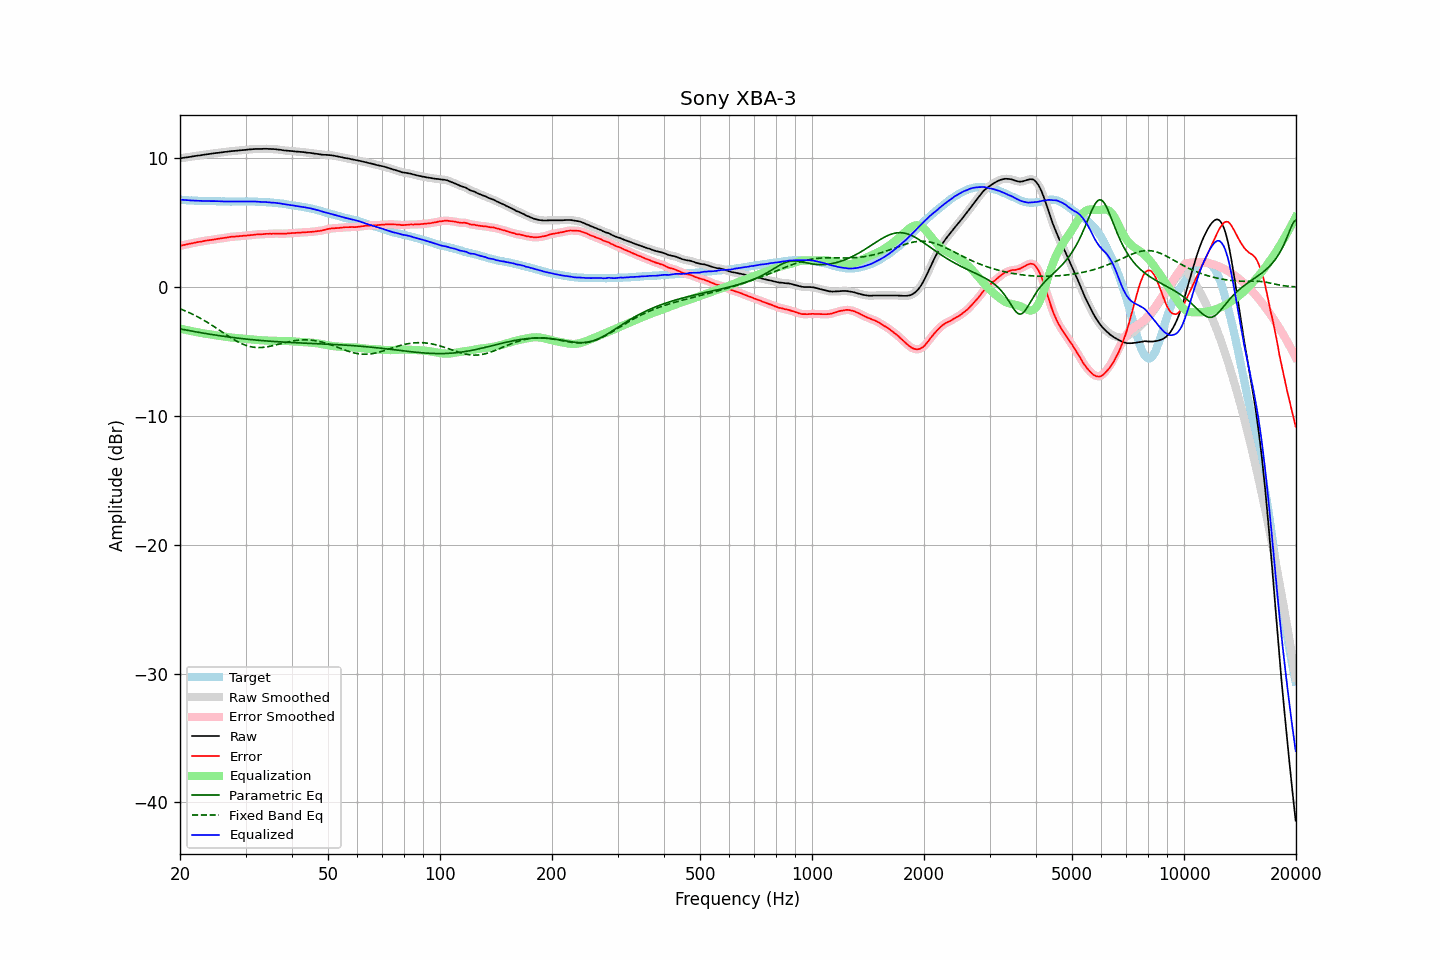

Values plotted in this chart, from the file beside it:
frequency, raw, error, smoothed, error_smoothed, equalization, parametric_eq, fixed_band_eq, equalized_raw, equalized_smoothed, target
20.00, 10.01, 3.20, 10.01, 3.21, -3.21, -3.23, -1.67, 6.80, 6.81, 6.81
20.20, 10.03, 3.24, 10.03, 3.24, -3.24, -3.26, -1.72, 6.79, 6.79, 6.79
20.40, 10.05, 3.27, 10.05, 3.27, -3.27, -3.28, -1.77, 6.79, 6.78, 6.78
20.61, 10.07, 3.29, 10.07, 3.30, -3.30, -3.31, -1.82, 6.78, 6.77, 6.78
20.81, 10.08, 3.32, 10.08, 3.33, -3.32, -3.33, -1.88, 6.76, 6.76, 6.76
21.02, 10.10, 3.35, 10.10, 3.35, -3.35, -3.35, -1.93, 6.75, 6.75, 6.75
21.23, 10.12, 3.38, 10.12, 3.38, -3.38, -3.38, -1.99, 6.74, 6.74, 6.74
21.44, 10.14, 3.39, 10.14, 3.40, -3.40, -3.40, -2.05, 6.74, 6.74, 6.75
21.66, 10.16, 3.42, 10.16, 3.43, -3.43, -3.42, -2.11, 6.73, 6.73, 6.74
21.87, 10.18, 3.46, 10.18, 3.45, -3.45, -3.44, -2.17, 6.73, 6.73, 6.73
22.09, 10.20, 3.49, 10.20, 3.48, -3.48, -3.47, -2.23, 6.72, 6.72, 6.72
22.31, 10.22, 3.51, 10.22, 3.51, -3.50, -3.49, -2.30, 6.72, 6.72, 6.72
22.54, 10.23, 3.53, 10.23, 3.52, -3.53, -3.51, -2.37, 6.71, 6.71, 6.71
22.76, 10.25, 3.54, 10.25, 3.54, -3.55, -3.53, -2.43, 6.70, 6.70, 6.71
22.99, 10.27, 3.57, 10.27, 3.57, -3.57, -3.55, -2.51, 6.70, 6.70, 6.70
23.22, 10.29, 3.60, 10.29, 3.59, -3.59, -3.57, -2.58, 6.70, 6.70, 6.69
23.45, 10.31, 3.62, 10.31, 3.62, -3.61, -3.60, -2.65, 6.70, 6.70, 6.69
23.69, 10.33, 3.64, 10.33, 3.64, -3.63, -3.62, -2.73, 6.70, 6.70, 6.69
23.92, 10.34, 3.65, 10.35, 3.65, -3.65, -3.64, -2.80, 6.69, 6.69, 6.69
24.16, 10.36, 3.67, 10.36, 3.67, -3.67, -3.66, -2.88, 6.69, 6.69, 6.69
24.40, 10.38, 3.68, 10.38, 3.68, -3.69, -3.68, -2.96, 6.69, 6.69, 6.70
24.65, 10.40, 3.70, 10.40, 3.70, -3.71, -3.70, -3.04, 6.69, 6.69, 6.70
24.89, 10.41, 3.72, 10.41, 3.72, -3.73, -3.71, -3.12, 6.68, 6.69, 6.69
25.14, 10.43, 3.75, 10.43, 3.75, -3.75, -3.73, -3.21, 6.69, 6.68, 6.68
25.39, 10.44, 3.76, 10.44, 3.77, -3.77, -3.75, -3.29, 6.68, 6.68, 6.68
25.65, 10.46, 3.79, 10.46, 3.79, -3.79, -3.77, -3.37, 6.68, 6.67, 6.67
25.91, 10.47, 3.81, 10.47, 3.81, -3.81, -3.79, -3.46, 6.67, 6.67, 6.67
26.16, 10.49, 3.82, 10.49, 3.82, -3.83, -3.81, -3.54, 6.67, 6.67, 6.67
26.43, 10.51, 3.85, 10.51, 3.84, -3.85, -3.82, -3.62, 6.67, 6.66, 6.66
26.69, 10.52, 3.86, 10.52, 3.86, -3.86, -3.84, -3.71, 6.66, 6.66, 6.66
26.96, 10.54, 3.88, 10.54, 3.88, -3.88, -3.86, -3.79, 6.66, 6.66, 6.66
27.23, 10.55, 3.90, 10.55, 3.90, -3.90, -3.88, -3.87, 6.66, 6.66, 6.65
27.50, 10.57, 3.92, 10.57, 3.92, -3.91, -3.89, -3.95, 6.66, 6.66, 6.65
27.77, 10.58, 3.92, 10.58, 3.93, -3.92, -3.91, -4.02, 6.66, 6.66, 6.66
28.05, 10.59, 3.93, 10.59, 3.94, -3.94, -3.92, -4.10, 6.65, 6.65, 6.66
28.33, 10.60, 3.95, 10.60, 3.94, -3.95, -3.94, -4.17, 6.65, 6.65, 6.66
28.62, 10.61, 3.96, 10.61, 3.96, -3.96, -3.95, -4.24, 6.65, 6.66, 6.65
28.90, 10.63, 3.97, 10.63, 3.97, -3.97, -3.97, -4.30, 6.66, 6.66, 6.66
29.19, 10.64, 3.98, 10.64, 3.98, -3.98, -3.98, -4.36, 6.66, 6.66, 6.66
29.48, 10.65, 3.99, 10.65, 3.99, -3.99, -4.00, -4.42, 6.66, 6.66, 6.66
29.78, 10.66, 4.00, 10.66, 4.00, -4.00, -4.01, -4.47, 6.66, 6.66, 6.66
30.08, 10.67, 3.99, 10.67, 4.01, -4.01, -4.02, -4.51, 6.66, 6.66, 6.68
30.38, 10.69, 4.03, 10.69, 4.02, -4.02, -4.04, -4.56, 6.67, 6.66, 6.67
30.68, 10.70, 4.04, 10.70, 4.03, -4.04, -4.05, -4.59, 6.67, 6.66, 6.66
30.99, 10.71, 4.05, 10.71, 4.05, -4.05, -4.06, -4.62, 6.66, 6.66, 6.66
31.30, 10.72, 4.06, 10.72, 4.06, -4.06, -4.08, -4.64, 6.66, 6.66, 6.66
31.61, 10.73, 4.07, 10.73, 4.08, -4.07, -4.09, -4.66, 6.66, 6.66, 6.66
31.93, 10.74, 4.09, 10.74, 4.09, -4.09, -4.10, -4.68, 6.66, 6.65, 6.65
32.24, 10.74, 4.10, 10.74, 4.10, -4.10, -4.11, -4.68, 6.65, 6.65, 6.64
32.57, 10.74, 4.11, 10.74, 4.11, -4.11, -4.12, -4.69, 6.64, 6.64, 6.63
32.89, 10.74, 4.11, 10.74, 4.11, -4.12, -4.13, -4.69, 6.63, 6.63, 6.63
33.22, 10.74, 4.11, 10.74, 4.12, -4.12, -4.14, -4.68, 6.62, 6.62, 6.63
33.55, 10.75, 4.13, 10.75, 4.13, -4.13, -4.15, -4.67, 6.62, 6.62, 6.62
33.89, 10.75, 4.14, 10.75, 4.14, -4.14, -4.16, -4.65, 6.62, 6.61, 6.61
34.23, 10.75, 4.15, 10.75, 4.15, -4.14, -4.17, -4.63, 6.61, 6.61, 6.60
34.57, 10.74, 4.14, 10.74, 4.15, -4.15, -4.18, -4.61, 6.59, 6.60, 6.60
34.92, 10.74, 4.16, 10.74, 4.15, -4.15, -4.19, -4.58, 6.59, 6.58, 6.58
35.27, 10.73, 4.14, 10.73, 4.16, -4.16, -4.20, -4.56, 6.57, 6.57, 6.59
35.62, 10.73, 4.17, 10.73, 4.16, -4.16, -4.21, -4.53, 6.57, 6.57, 6.56
35.97, 10.72, 4.17, 10.72, 4.17, -4.16, -4.22, -4.50, 6.56, 6.56, 6.55
... 635 more rows
